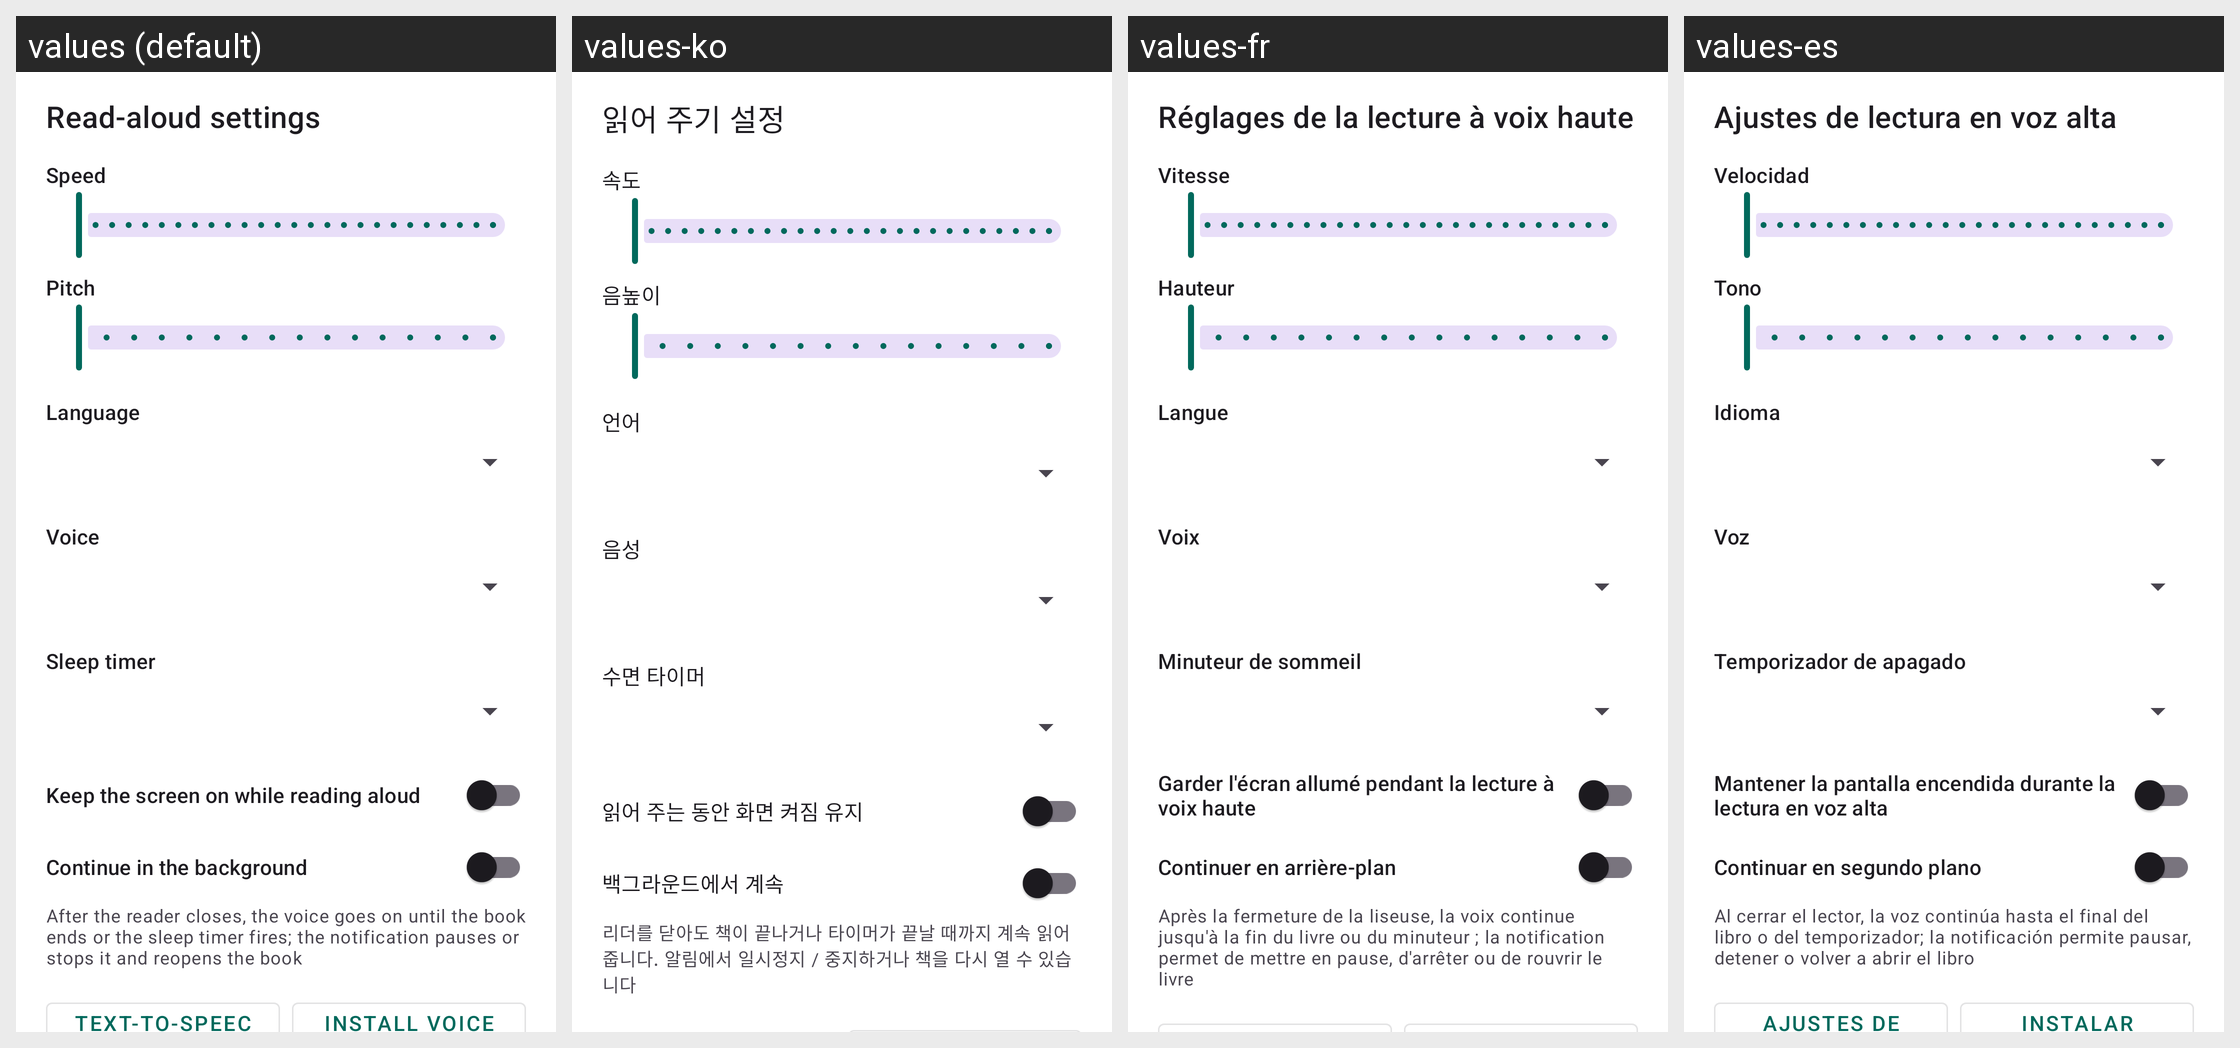

Translations of the strings shown on this Android screen, per locale in the grid:
Android screen res/layout/sheet_tts.xml rendered under 4 locales, left to right: values (default), values-ko, values-fr, values-es. Device: Nexus 5 (rendered at 1080×1920; each locale shown at half size, 540×960, under a caption strip naming it); theme AppTheme.
Other locales in the repository, not shown: values-ar, values-en, values-ja, values-ru, values-zh, values-zh-rHK, values-zh-rTW.
Strings drawn on this screen, with the default value and each locale's value (text and hints the layout hard-codes, and strings that could not be matched under every locale, appear in the picture but are not listed):

text_read_aloud_settings
  values: Read-aloud settings
  values-ko: 읽어 주기 설정
  values-fr: Réglages de la lecture à voix haute
  values-es: Ajustes de lectura en voz alta

text_read_aloud_speed
  values: Speed
  values-ko: 속도
  values-fr: Vitesse
  values-es: Velocidad

text_read_aloud_pitch
  values: Pitch
  values-ko: 음높이
  values-fr: Hauteur
  values-es: Tono

text_read_aloud_language
  values: Language
  values-ko: 언어
  values-fr: Langue
  values-es: Idioma

text_read_aloud_voice
  values: Voice
  values-ko: 음성
  values-fr: Voix
  values-es: Voz

text_read_aloud_sleep_timer
  values: Sleep timer
  values-ko: 수면 타이머
  values-fr: Minuteur de sommeil
  values-es: Temporizador de apagado

text_read_aloud_keep_screen_on
  values: Keep the screen on while reading aloud
  values-ko: 읽어 주는 동안 화면 켜짐 유지
  values-fr: Garder l'écran allumé pendant la lecture à voix haute
  values-es: Mantener la pantalla encendida durante la lectura en voz alta

text_read_aloud_background
  values: Continue in the background
  values-ko: 백그라운드에서 계속
  values-fr: Continuer en arrière-plan
  values-es: Continuar en segundo plano

text_read_aloud_background_hint
  values: After the reader closes, the voice goes on until the book ends or the sleep timer fires; the notification pauses or stops it and reopens the book
  values-ko: 리더를 닫아도 책이 끝나거나 타이머가 끝날 때까지 계속 읽어 줍니다. 알림에서 일시정지 / 중지하거나 책을 다시 열 수 있습니다
  values-fr: Après la fermeture de la liseuse, la voix continue jusqu'à la fin du livre ou du minuteur ; la notification permet de mettre en pause, d'arrêter ou de rouvrir le livre
  values-es: Al cerrar el lector, la voz continúa hasta el final del libro o del temporizador; la notificación permite pausar, detener o volver a abrir el libro
